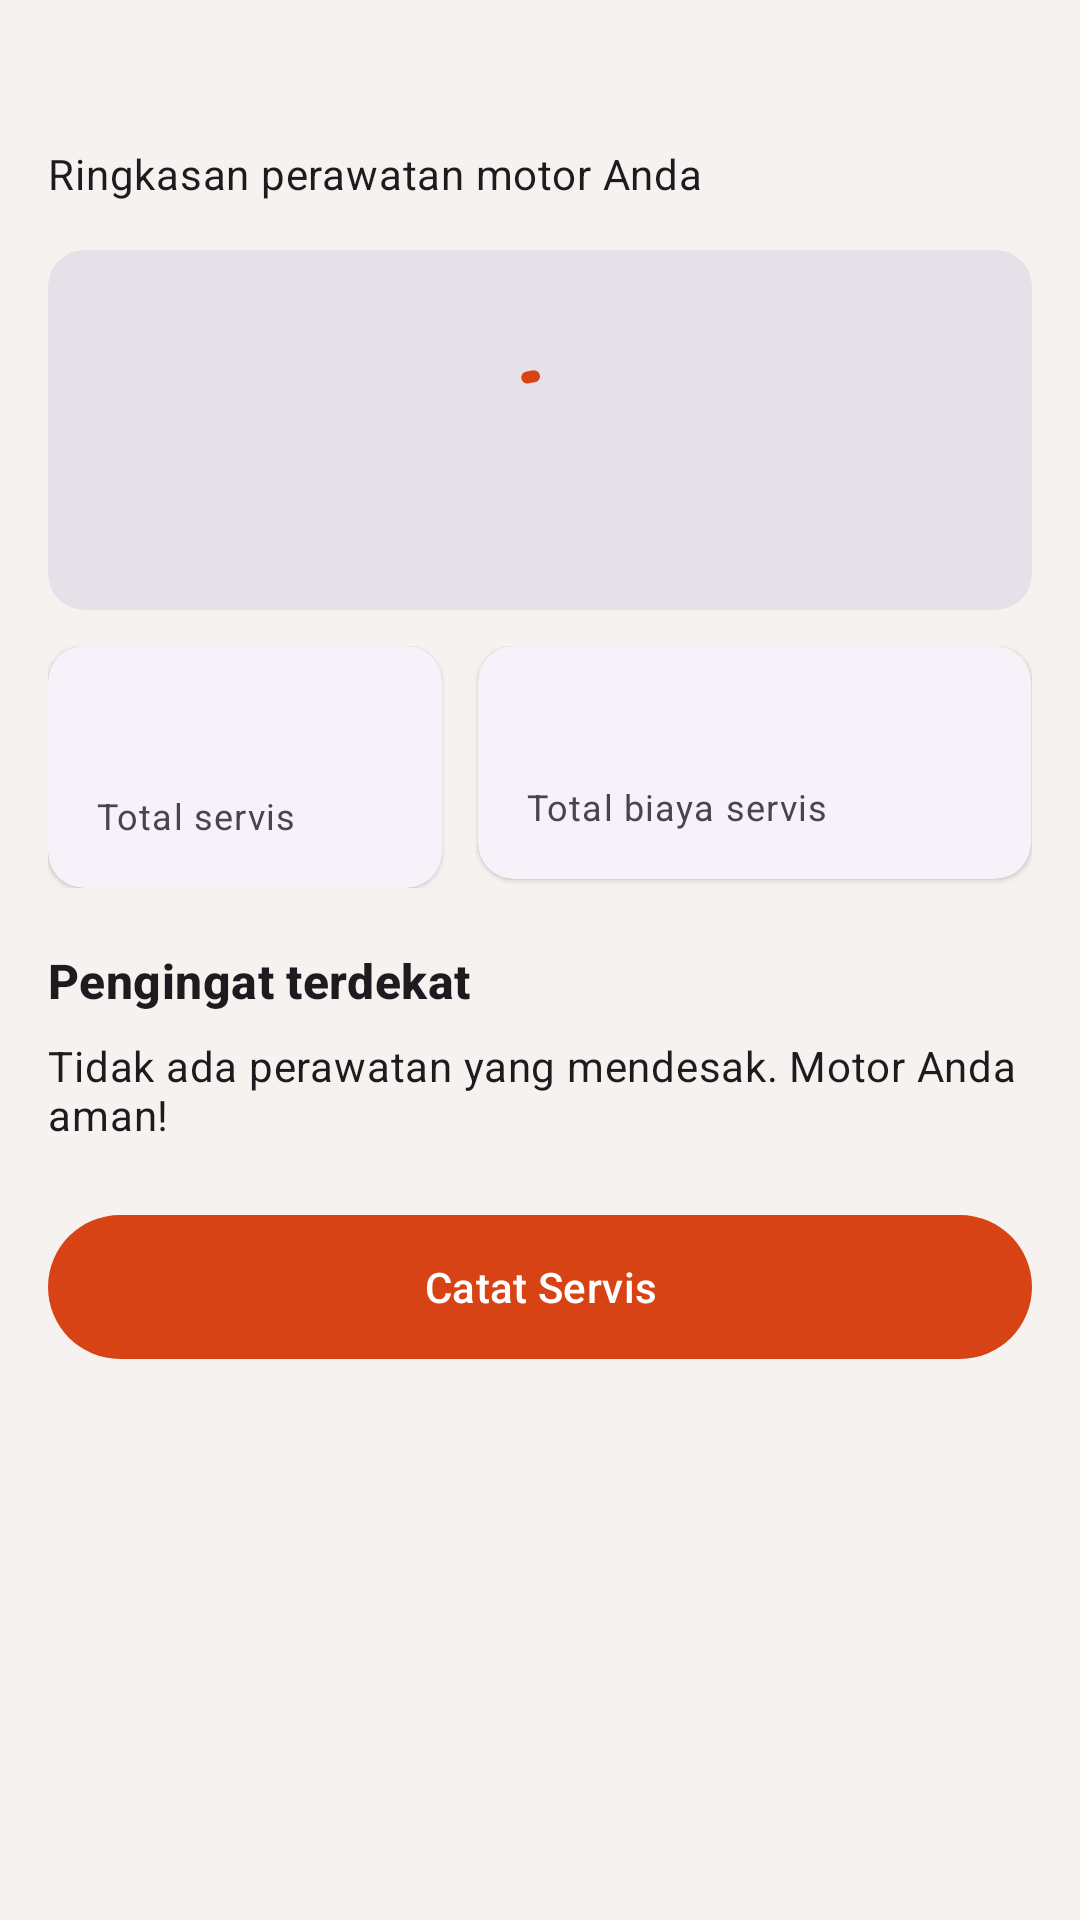

Android layout source for this screen:
<!-- AndroidManifest.xml: application theme Theme.MotoCare -->
<!-- res/layout/fragment_home.xml -->
<?xml version="1.0" encoding="utf-8"?>
<androidx.constraintlayout.widget.ConstraintLayout xmlns:android="http://schemas.android.com/apk/res/android"
    xmlns:app="http://schemas.android.com/apk/res-auto"
    android:layout_width="match_parent"
    android:layout_height="match_parent">

    <androidx.core.widget.NestedScrollView
        android:layout_width="0dp"
        android:layout_height="0dp"
        app:layout_constraintBottom_toBottomOf="parent"
        app:layout_constraintEnd_toEndOf="parent"
        app:layout_constraintStart_toStartOf="parent"
        app:layout_constraintTop_toTopOf="parent">

        <LinearLayout
            android:layout_width="match_parent"
            android:layout_height="wrap_content"
            android:orientation="vertical"
            android:padding="16dp">

            <TextView
                android:id="@+id/tv_greeting"
                android:layout_width="match_parent"
                android:layout_height="wrap_content"
                android:textAppearance="?attr/textAppearanceHeadlineSmall"
                android:textStyle="bold" />

            <TextView
                android:layout_width="match_parent"
                android:layout_height="wrap_content"
                android:text="@string/home_subtitle"
                android:textAppearance="?attr/textAppearanceBodyMedium" />

            
            <com.google.android.material.card.MaterialCardView
                style="@style/Widget.Material3.CardView.Filled"
                android:layout_width="match_parent"
                android:layout_height="wrap_content"
                android:layout_marginTop="16dp">

                <FrameLayout
                    android:layout_width="match_parent"
                    android:layout_height="wrap_content"
                    android:minHeight="120dp"
                    android:padding="16dp">

                    <com.google.android.material.progressindicator.CircularProgressIndicator
                        android:id="@+id/weather_progress"
                        android:layout_width="wrap_content"
                        android:layout_height="wrap_content"
                        android:layout_gravity="center"
                        android:indeterminate="true" />

                    <LinearLayout
                        android:id="@+id/weather_content"
                        android:layout_width="match_parent"
                        android:layout_height="wrap_content"
                        android:orientation="vertical"
                        android:visibility="gone">

                        <TextView
                            android:id="@+id/tv_weather_temp"
                            android:layout_width="wrap_content"
                            android:layout_height="wrap_content"
                            android:textAppearance="?attr/textAppearanceHeadlineMedium"
                            android:textStyle="bold" />

                        <TextView
                            android:id="@+id/tv_weather_desc"
                            android:layout_width="wrap_content"
                            android:layout_height="wrap_content"
                            android:textAppearance="?attr/textAppearanceBodyMedium" />

                        <TextView
                            android:id="@+id/tv_weather_advice"
                            android:layout_width="match_parent"
                            android:layout_height="wrap_content"
                            android:layout_marginTop="8dp"
                            android:textAppearance="?attr/textAppearanceBodyMedium" />

                        <TextView
                            android:id="@+id/tv_weather_loc"
                            android:layout_width="match_parent"
                            android:layout_height="wrap_content"
                            android:layout_marginTop="4dp"
                            android:textAppearance="?attr/textAppearanceBodySmall" />

                        <com.google.android.material.button.MaterialButton
                            android:id="@+id/btn_use_location"
                            style="@style/Widget.Material3.Button.TextButton"
                            android:layout_width="wrap_content"
                            android:layout_height="wrap_content"
                            android:text="@string/action_use_location" />
                    </LinearLayout>

                    <LinearLayout
                        android:id="@+id/weather_error"
                        android:layout_width="match_parent"
                        android:layout_height="wrap_content"
                        android:gravity="center_horizontal"
                        android:orientation="vertical"
                        android:visibility="gone">

                        <ImageView
                            android:layout_width="40dp"
                            android:layout_height="40dp"
                            android:contentDescription="@null"
                            android:src="@drawable/ic_warning"
                            app:tint="@color/status_overdue" />

                        <TextView
                            android:id="@+id/tv_weather_error"
                            android:layout_width="wrap_content"
                            android:layout_height="wrap_content"
                            android:layout_marginTop="8dp"
                            android:textAlignment="center"
                            android:textAppearance="?attr/textAppearanceBodyMedium" />

                        <com.google.android.material.button.MaterialButton
                            android:id="@+id/btn_weather_retry"
                            style="@style/Widget.Material3.Button.TonalButton"
                            android:layout_width="wrap_content"
                            android:layout_height="wrap_content"
                            android:text="@string/action_retry" />
                    </LinearLayout>
                </FrameLayout>
            </com.google.android.material.card.MaterialCardView>

            
            <LinearLayout
                android:layout_width="match_parent"
                android:layout_height="wrap_content"
                android:layout_marginTop="12dp"
                android:orientation="horizontal">

                <com.google.android.material.card.MaterialCardView
                    style="@style/Widget.Material3.CardView.Elevated"
                    android:layout_width="0dp"
                    android:layout_height="wrap_content"
                    android:layout_marginEnd="6dp"
                    android:layout_weight="1">

                    <LinearLayout
                        android:layout_width="match_parent"
                        android:layout_height="wrap_content"
                        android:orientation="vertical"
                        android:padding="16dp">

                        <TextView
                            android:id="@+id/tv_stat_count"
                            android:layout_width="wrap_content"
                            android:layout_height="wrap_content"
                            android:textAppearance="?attr/textAppearanceHeadlineSmall"
                            android:textStyle="bold" />

                        <TextView
                            android:layout_width="wrap_content"
                            android:layout_height="wrap_content"
                            android:text="@string/stat_services"
                            android:textAppearance="?attr/textAppearanceBodySmall" />
                    </LinearLayout>
                </com.google.android.material.card.MaterialCardView>

                <com.google.android.material.card.MaterialCardView
                    style="@style/Widget.Material3.CardView.Elevated"
                    android:layout_width="0dp"
                    android:layout_height="wrap_content"
                    android:layout_marginStart="6dp"
                    android:layout_weight="1.4">

                    <LinearLayout
                        android:layout_width="match_parent"
                        android:layout_height="wrap_content"
                        android:orientation="vertical"
                        android:padding="16dp">

                        <TextView
                            android:id="@+id/tv_stat_cost"
                            android:layout_width="wrap_content"
                            android:layout_height="wrap_content"
                            android:textAppearance="?attr/textAppearanceTitleLarge"
                            android:textStyle="bold" />

                        <TextView
                            android:layout_width="wrap_content"
                            android:layout_height="wrap_content"
                            android:text="@string/stat_cost"
                            android:textAppearance="?attr/textAppearanceBodySmall" />
                    </LinearLayout>
                </com.google.android.material.card.MaterialCardView>
            </LinearLayout>

            <TextView
                android:layout_width="match_parent"
                android:layout_height="wrap_content"
                android:layout_marginTop="20dp"
                android:text="@string/home_upcoming"
                android:textAppearance="?attr/textAppearanceTitleMedium"
                android:textStyle="bold" />

            <androidx.recyclerview.widget.RecyclerView
                android:id="@+id/rv_upcoming"
                android:layout_width="match_parent"
                android:layout_height="wrap_content"
                android:layout_marginHorizontal="-16dp"
                android:nestedScrollingEnabled="false" />

            <TextView
                android:id="@+id/tv_upcoming_empty"
                android:layout_width="match_parent"
                android:layout_height="wrap_content"
                android:layout_marginTop="8dp"
                android:text="@string/home_upcoming_empty"
                android:textAppearance="?attr/textAppearanceBodyMedium" />

            <com.google.android.material.button.MaterialButton
                android:id="@+id/btn_add_service"
                android:layout_width="match_parent"
                android:layout_height="56dp"
                android:layout_marginTop="20dp"
                android:text="@string/action_add_service"
                app:icon="@drawable/ic_add" />
        </LinearLayout>
    </androidx.core.widget.NestedScrollView>
</androidx.constraintlayout.widget.ConstraintLayout>
<!-- resources referenced by this layout -->
<resources>
  <color name="status_overdue">#C62828</color>
  <string name="action_add_service">Catat Servis</string>
  <string name="action_retry">Coba lagi</string>
  <string name="action_use_location">Gunakan lokasi saya</string>
  <string name="home_subtitle">Ringkasan perawatan motor Anda</string>
  <string name="home_upcoming">Pengingat terdekat</string>
  <string name="home_upcoming_empty">Tidak ada perawatan yang mendesak. Motor Anda aman!</string>
  <string name="stat_cost">Total biaya servis</string>
  <string name="stat_services">Total servis</string>
  <style name="Theme.MotoCare" parent="Theme.Material3.DayNight.NoActionBar">
          <item name="colorPrimary">@color/moto_primary</item>
          <item name="colorOnPrimary">@color/moto_on_primary</item>
          <item name="colorPrimaryContainer">@color/moto_primary_container</item>
          <item name="colorOnPrimaryContainer">@color/moto_on_primary_container</item>
          <item name="colorSecondary">@color/moto_secondary</item>
          <item name="colorOnSecondary">@color/moto_on_secondary</item>
          <item name="android:colorBackground">@color/moto_background</item>
          <item name="colorSurface">@color/moto_surface</item>
          <item name="colorOnSurface">@color/moto_on_surface</item>
      </style>
  <color name="moto_primary">#D84315</color>
  <color name="moto_on_primary">#FFFFFF</color>
  <color name="moto_primary_container">#FFDBD0</color>
  <color name="moto_on_primary_container">#3A0B00</color>
  <color name="moto_secondary">#37474F</color>
  <color name="moto_on_secondary">#FFFFFF</color>
  <color name="moto_background">#F6F2EF</color>
  <color name="moto_surface">#FFFBFF</color>
  <color name="moto_on_surface">#201A18</color>
</resources>
